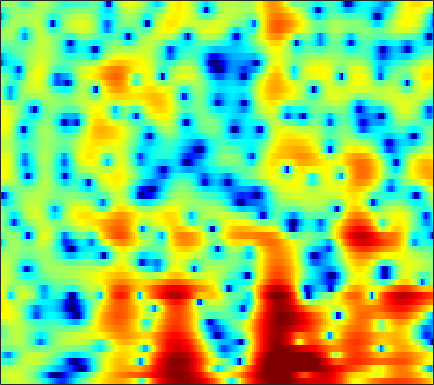

The file beside this chart, header and first rows:
0.66362, 1.2366, 1.8762, 2.3732, 2.6629, 2.9566, 3.1337, 3.1883, 3.1524, 3.0062, 2.7573, 2.5054, 2.0734, 1.5318, 1.0644, 0.34783, -0.46652, -1.1515, -2.1833, -3.3215, -4.539, -5.5125, -6.9104, -8.38
2.261, 2.591, 2.971, 3.269, 3.437, 3.568, 3.598, 3.549, 3.387, 3.106, 2.702, 2.312, 1.675, 0.8903, 0.2011, -0.8727, -2.13, -3.211, -4.852, -6.753, -8.979, -10.9, -13.87, -17.61
1.106, 1.368, 1.689, 1.972, 2.158, 2.369, 2.531, 2.61, 2.663, 2.632, 2.511, 2.354, 2.054, 1.644, 1.273, 0.6697, -0.03526, -0.6234, -1.473, -2.388, -3.333, -4.047, -4.989, -5.891
-2.781, -3.126, -3.435, -3.367, -3.022, -2.214, -1.202, -0.4277, 0.5301, 1.341, 1.98, 2.349, 2.683, 2.867, 2.908, 2.842, 2.646, 2.433, 2.042, 1.548, 0.9545, 0.4478, -0.3229, -1.194
-5.248, -6.793, -9.225, -10.82, -10.05, -7.339, -4.686, -3.055, -1.327, -0.01268, 0.9777, 1.534, 2.082, 2.442, 2.608, 2.716, 2.709, 2.647, 2.497, 2.266, 1.977, 1.718, 1.306, 0.8153
-0.8008, -0.9, -0.9692, -0.9183, -0.7938, -0.5208, -0.1694, 0.11, 0.4492, 0.7037, 0.8517, 0.8802, 0.8049, 0.6138, 0.4055, 0.0774, -0.254, -0.4677, -0.6519, -0.6871, -0.5883, -0.4499, -0.2184, 0.01977
0.2081, 0.5307, 0.9449, 1.321, 1.564, 1.82, 1.972, 2.015, 1.956, 1.738, 1.325, 0.8771, 0.04695, -1.109, -2.244, -4.204, -6.838, -9.294, -12.19, -11.06, -7.774, -5.632, -3.427, -1.765
-2.476, -1.311, -0.06691, 0.8813, 1.422, 1.936, 2.241, 2.338, 2.301, 2.065, 1.63, 1.173, 0.377, -0.6321, -1.52, -2.869, -4.292, -5.258, -6.032, -5.855, -4.918, -3.968, -2.714, -1.588
-2.2, -1.04, 0.2018, 1.127, 1.643, 2.112, 2.36, 2.409, 2.314, 2.058, 1.657, 1.277, 0.6907, 0.05422, -0.4272, -1.044, -1.567, -1.873, -2.135, -2.229, -2.158, -2.022, -1.78, -1.51
1.762, 2.236, 2.757, 3.127, 3.292, 3.36, 3.248, 3.049, 2.619, 2.032, 1.292, 0.6542, -0.2698, -1.235, -1.92, -2.73, -3.296, -3.53, -3.643, -3.549, -3.359, -3.196, -3.015, -2.912
4.605, 4.737, 4.809, 4.751, 4.622, 4.311, 3.841, 3.362, 2.55, 1.509, 0.1869, -1.021, -2.986, -5.472, -7.743, -11.12, -13.2, -12.44, -10.06, -8.043, -6.607, -5.887, -5.315, -5.104
5.718, 5.546, 5.239, 4.854, 4.52, 4.011, 3.412, 2.902, 2.094, 1.085, -0.1596, -1.295, -3.093, -5.267, -7.113, -9.501, -10.78, -10.58, -9.424, -8.175, -7.23, -6.739, -6.422, -6.465
6.124, 5.429, 4.439, 3.497, 2.915, 2.386, 2.111, 1.996, 1.835, 1.553, 1.076, 0.5794, -0.2526, -1.217, -1.988, -3.038, -3.982, -4.559, -5.133, -5.488, -5.7, -5.768, -5.8, -5.94
6.735, 5.016, 1.897, -2.615, -6.697, -6.105, -1.867, 0.2712, 2.059, 3.028, 3.416, 3.385, 2.999, 2.245, 1.477, 0.1562, -1.592, -3.148, -5.582, -7.846, -8.497, -7.58, -5.973, -4.597
5.461, 4.321, 2.565, 0.7897, -0.1744, -0.472, 0.1849, 0.8696, 1.653, 2.159, 2.32, 2.256, 1.898, 1.231, 0.5405, -0.6901, -2.338, -3.903, -6.461, -9.039, -9.622, -8.175, -5.798, -4.039
3.778, 3.448, 2.909, 2.34, 1.927, 1.445, 1.025, 0.7396, 0.3955, 0.02699, -0.3604, -0.6471, -1.02, -1.371, -1.64, -1.991, -2.348, -2.616, -2.898, -3.008, -2.893, -2.655, -2.209, -1.669
3.127, 3.054, 2.788, 2.357, 1.93, 1.224, 0.3592, -0.3915, -1.545, -2.813, -4.038, -4.81, -5.35, -5.201, -4.755, -3.966, -3.128, -2.557, -1.886, -1.315, -0.8036, -0.4686, -0.07228, 0.2883
3.138, 3.09, 2.853, 2.404, 1.925, 1.063, -0.07017, -1.175, -3.077, -5.699, -9.704, -14.81, -34.64, -14.11, -9.649, -6.13, -3.86, -2.614, -1.347, -0.4171, 0.2713, 0.6697, 1.066, 1.311
2.764, 2.716, 2.53, 2.192, 1.837, 1.217, 0.4093, -0.3273, -1.466, -2.757, -4.037, -4.809, -5.26, -4.852, -4.152, -3.022, -1.907, -1.153, -0.3377, 0.2989, 0.734, 0.9381, 1.084, 1.076
1.637, 1.632, 1.597, 1.524, 1.426, 1.209, 0.8945, 0.6159, 0.1971, -0.2342, -0.5823, -0.776, -0.8884, -0.8005, -0.6225, -0.2901, 0.1015, 0.3814, 0.6897, 0.8897, 0.9521, 0.8857, 0.631, 0.2052
-0.7746, -0.5117, -0.01154, 0.4944, 0.7769, 1.014, 1.084, 1.033, 0.864, 0.6422, 0.4088, 0.2834, 0.2322, 0.3178, 0.4834, 0.8024, 1.162, 1.403, 1.655, 1.738, 1.632, 1.408, 0.8469, -0.0001067
-8.255, -4.803, -1.841, -0.1159, 0.6716, 1.272, 1.436, 1.319, 0.9026, 0.2311, -0.6191, -1.218, -1.703, -1.526, -0.9431, 0.1645, 1.303, 2.033, 2.772, 3.173, 3.199, 2.975, 2.348, 1.279
-1.477, -0.8823, 0.01853, 0.6502, 0.9394, 1.008, 0.7668, 0.3914, -0.4616, -1.912, -4.285, -7.288, -16.02, -16.05, -7.94, -2.818, 0.1715, 1.694, 3.038, 3.805, 4.079, 3.986, 3.515, 2.596
1.579, 0.8792, -0.07373, -1.019, -1.734, -2.582, -3.135, -3.333, -3.436, -3.536, -3.78, -3.999, -4.066, -3.407, -2.455, -0.8939, 0.5848, 1.497, 2.38, 2.885, 3.067, 3.003, 2.664, 2.129
1.688, 0.4532, -1.55, -4.177, -6.881, -11.79, -15.25, -11.96, -7.616, -4.792, -2.925, -1.853, -0.7272, 0.2186, 0.8445, 1.575, 2.155, 2.451, 2.656, 2.621, 2.335, 1.982, 1.369, 0.7513
1.596, 0.5379, -1.034, -2.866, -4.32, -6.038, -6.612, -5.921, -4.146, -2.288, -0.6786, 0.3261, 1.411, 2.224, 2.692, 3.106, 3.274, 3.244, 2.949, 2.332, 1.331, 0.3045, -1.49, -3.763
-0.5779, -1.201, -1.842, -2.214, -2.33, -2.256, -1.914, -1.494, -0.7541, 0.08081, 0.9218, 1.499, 2.163, 2.687, 2.957, 3.152, 3.136, 2.967, 2.495, 1.7, 0.518, -0.6832, -2.815, -5.793
-6.899, -7.657, -7.185, -5.74, -4.597, -3.231, -2.069, -1.31, -0.427, 0.3407, 0.9964, 1.418, 1.891, 2.255, 2.445, 2.583, 2.58, 2.465, 2.169, 1.698, 1.06, 0.4746, -0.3588, -1.165
-13.43, -16.76, -12.16, -7.788, -5.621, -3.555, -2.127, -1.325, -0.5165, 0.1005, 0.5781, 0.8771, 1.221, 1.507, 1.697, 1.897, 2.023, 2.062, 2.031, 1.893, 1.655, 1.416, 1.043, 0.66
-2.255, -2.536, -2.444, -1.96, -1.505, -0.9428, -0.5367, -0.3424, -0.2271, -0.2343, -0.2954, -0.3173, -0.2524, -0.03667, 0.2256, 0.6563, 1.111, 1.418, 1.73, 1.894, 1.892, 1.798, 1.52, 1.119
2.766, 2.634, 2.456, 2.242, 2.052, 1.672, 1.138, 0.5921, -0.342, -1.545, -2.941, -3.98, -4.877, -4.613, -3.728, -2.172, -0.6922, 0.2259, 1.154, 1.739, 1.989, 1.958, 1.65, 1.006
4.732, 4.678, 4.434, 3.991, 3.513, 2.674, 1.565, 0.5173, -1.236, -3.539, -6.771, -10.36, -19.77, -16.47, -10.15, -5.535, -2.655, -1.131, 0.302, 1.194, 1.611, 1.616, 1.258, 0.4476
4.779, 4.794, 4.556, 4.032, 3.43, 2.384, 1.016, -0.1996, -2.031, -3.957, -5.756, -6.756, -7.373, -6.833, -5.818, -4.073, -2.325, -1.182, 0.0006743, 0.7749, 1.123, 1.113, 0.7216, -0.0734
4.814, 4.871, 4.664, 4.108, 3.458, 2.241, 0.5982, -0.9487, -3.529, -6.76, -10.37, -11.93, -10.34, -7.339, -5.331, -3.125, -1.386, -0.3417, 0.7084, 1.362, 1.619, 1.57, 1.129, 0.2842
4.095, 4.215, 4.083, 3.617, 3.046, 1.958, 0.4889, -0.8984, -3.206, -6.075, -9.207, -10.43, -8.954, -6.157, -4.292, -2.268, -0.7065, 0.183, 1.074, 1.623, 1.851, 1.796, 1.446, 0.7303
2.535, 2.725, 2.699, 2.382, 1.964, 1.211, 0.2575, -0.5504, -1.651, -2.662, -3.377, -3.618, -3.475, -2.899, -2.304, -1.426, -0.5759, -0.01382, 0.5827, 0.9934, 1.194, 1.194, 1.013, 0.6198
2.157, 2.308, 2.25, 1.915, 1.502, 0.7689, -0.1171, -0.8313, -1.752, -2.525, -3.002, -3.126, -2.956, -2.497, -2.02, -1.318, -0.6338, -0.1563, 0.3649, 0.738, 0.937, 0.9866, 0.895, 0.6738
3.405, 3.396, 3.136, 2.58, 1.965, 0.8644, -0.5476, -1.797, -3.657, -5.444, -6.527, -6.474, -5.468, -4.032, -2.967, -1.702, -0.6528, -0.0205, 0.6401, 1.075, 1.299, 1.335, 1.21, 0.9074
4.932, 4.815, 4.411, 3.702, 2.937, 1.565, -0.3209, -2.183, -5.609, -11.14, -23.84, -16.96, -9.386, -5.668, -3.832, -2.055, -0.7547, -0.01638, 0.7236, 1.203, 1.431, 1.411, 1.153, 0.5773
5.16, 5.099, 4.779, 4.186, 3.559, 2.466, 1.089, -0.1224, -1.881, -3.561, -4.737, -5.055, -4.802, -4.127, -3.525, -2.688, -1.867, -1.245, -0.5252, 0.05133, 0.3874, 0.4252, 0.177, -0.5076
4.729, 4.758, 4.575, 4.163, 3.727, 2.991, 2.106, 1.361, 0.2971, -0.8166, -1.942, -2.78, -3.919, -5.047, -5.749, -6.126, -5.525, -4.561, -3.09, -1.792, -0.8927, -0.4732, -0.321, -0.6022
4.263, 4.141, 3.826, 3.392, 3.014, 2.488, 1.909, 1.439, 0.7131, -0.192, -1.351, -2.469, -4.527, -7.694, -11.63, -26.33, -15.2, -9.365, -5.186, -2.699, -1.129, -0.3755, 0.1847, 0.3422
3.155, 2.483, 1.504, 0.6199, 0.1368, -0.1967, -0.2184, -0.1467, -0.09443, -0.2066, -0.5788, -1.055, -1.937, -3.02, -3.82, -4.408, -3.995, -3.161, -1.823, -0.6499, 0.2446, 0.6905, 1.054, 1.169
1.427, -0.2997, -3.237, -6.811, -8.752, -7.718, -4.965, -3.267, -1.604, -0.4885, 0.2111, 0.5256, 0.7765, 0.8938, 0.9544, 1.053, 1.24, 1.399, 1.629, 1.791, 1.819, 1.747, 1.51, 1.152
0.9522, -0.8852, -3.879, -7.395, -9.26, -8.354, -5.679, -3.906, -2.051, -0.6361, 0.4919, 1.194, 1.946, 2.521, 2.857, 3.175, 3.321, 3.329, 3.156, 2.783, 2.159, 1.538, 0.4808, -0.7561
1.424, 0.4256, -0.9039, -2.084, -2.745, -3.25, -3.278, -3.042, -2.408, -1.448, -0.2848, 0.6238, 1.769, 2.746, 3.319, 3.854, 4.091, 4.071, 3.739, 3.018, 1.869, 0.6562, -1.502, -4.433
0.4327, -0.1231, -0.9185, -1.825, -2.645, -3.916, -5.529, -6.819, -7.683, -6.25, -3.516, -1.515, 0.7157, 2.425, 3.383, 4.263, 4.737, 4.815, 4.572, 3.886, 2.73, 1.493, -0.6908, -3.682
-4.336, -4.168, -4.004, -4.156, -4.597, -5.795, -7.98, -10.56, -14.27, -10.91, -5.924, -3.145, -0.4186, 1.538, 2.631, 3.668, 4.288, 4.5, 4.471, 4.111, 3.412, 2.696, 1.51, 0.1589
-13.13, -10.05, -7.513, -6.097, -5.522, -5.168, -5.077, -5.006, -4.654, -3.812, -2.558, -1.506, -0.1185, 1.096, 1.858, 2.659, 3.198, 3.442, 3.545, 3.426, 3.085, 2.713, 2.085, 1.369
-9.3, -7.968, -6.346, -5.08, -4.357, -3.641, -3.08, -2.707, -2.19, -1.616, -0.9463, -0.4088, 0.3338, 1.053, 1.547, 2.112, 2.544, 2.769, 2.922, 2.901, 2.727, 2.497, 2.064, 1.505
-3.923, -3.576, -3.064, -2.564, -2.227, -1.865, -1.599, -1.44, -1.244, -1.012, -0.7091, -0.4056, 0.08115, 0.6432, 1.084, 1.64, 2.113, 2.381, 2.613, 2.673, 2.57, 2.381, 1.992, 1.438
-0.765, -0.6088, -0.422, -0.3107, -0.3018, -0.3977, -0.6559, -0.9496, -1.449, -1.954, -2.276, -2.246, -1.759, -0.8815, -0.1265, 0.8403, 1.638, 2.087, 2.468, 2.625, 2.55, 2.366, 1.979, 1.452
0.8578, 1.054, 1.243, 1.286, 1.175, 0.7834, 0.04206, -0.8222, -2.533, -5.153, -8.819, -10.81, -8.093, -4.184, -2.003, 0.06506, 1.408, 2.052, 2.5, 2.57, 2.332, 2.009, 1.455, 0.8766
0.187, 0.6688, 1.237, 1.636, 1.774, 1.655, 1.142, 0.4454, -0.9634, -2.996, -5.296, -6.225, -4.872, -2.327, -0.6476, 1.007, 2.021, 2.414, 2.49, 2.037, 1.11, 0.1169, -1.511, -3.072
-4.407, -2.959, -1.257, 0.0321, 0.7275, 1.313, 1.53, 1.492, 1.253, 0.9255, 0.6879, 0.6663, 0.9054, 1.374, 1.769, 2.214, 2.441, 2.394, 1.976, 1.053, -0.5303, -2.31, -5.956, -12.9
-10.13, -6.658, -3.658, -1.674, -0.6462, 0.3024, 0.8802, 1.136, 1.308, 1.382, 1.423, 1.488, 1.618, 1.798, 1.931, 2.053, 2.054, 1.926, 1.528, 0.8603, -0.125, -1.06, -2.39, -3.547
-4.68, -3.569, -2.158, -1.005, -0.3565, 0.2117, 0.5033, 0.5733, 0.5302, 0.4043, 0.3014, 0.2918, 0.417, 0.6841, 0.9426, 1.286, 1.535, 1.632, 1.604, 1.383, 0.992, 0.6086, 0.03239, -0.5131
-0.09983, 0.2574, 0.711, 1.02, 1.128, 1.057, 0.6962, 0.2253, -0.6454, -1.721, -2.719, -3.153, -2.939, -1.949, -1.004, 0.1989, 1.152, 1.67, 2.102, 2.228, 2.098, 1.861, 1.351, 0.6868
